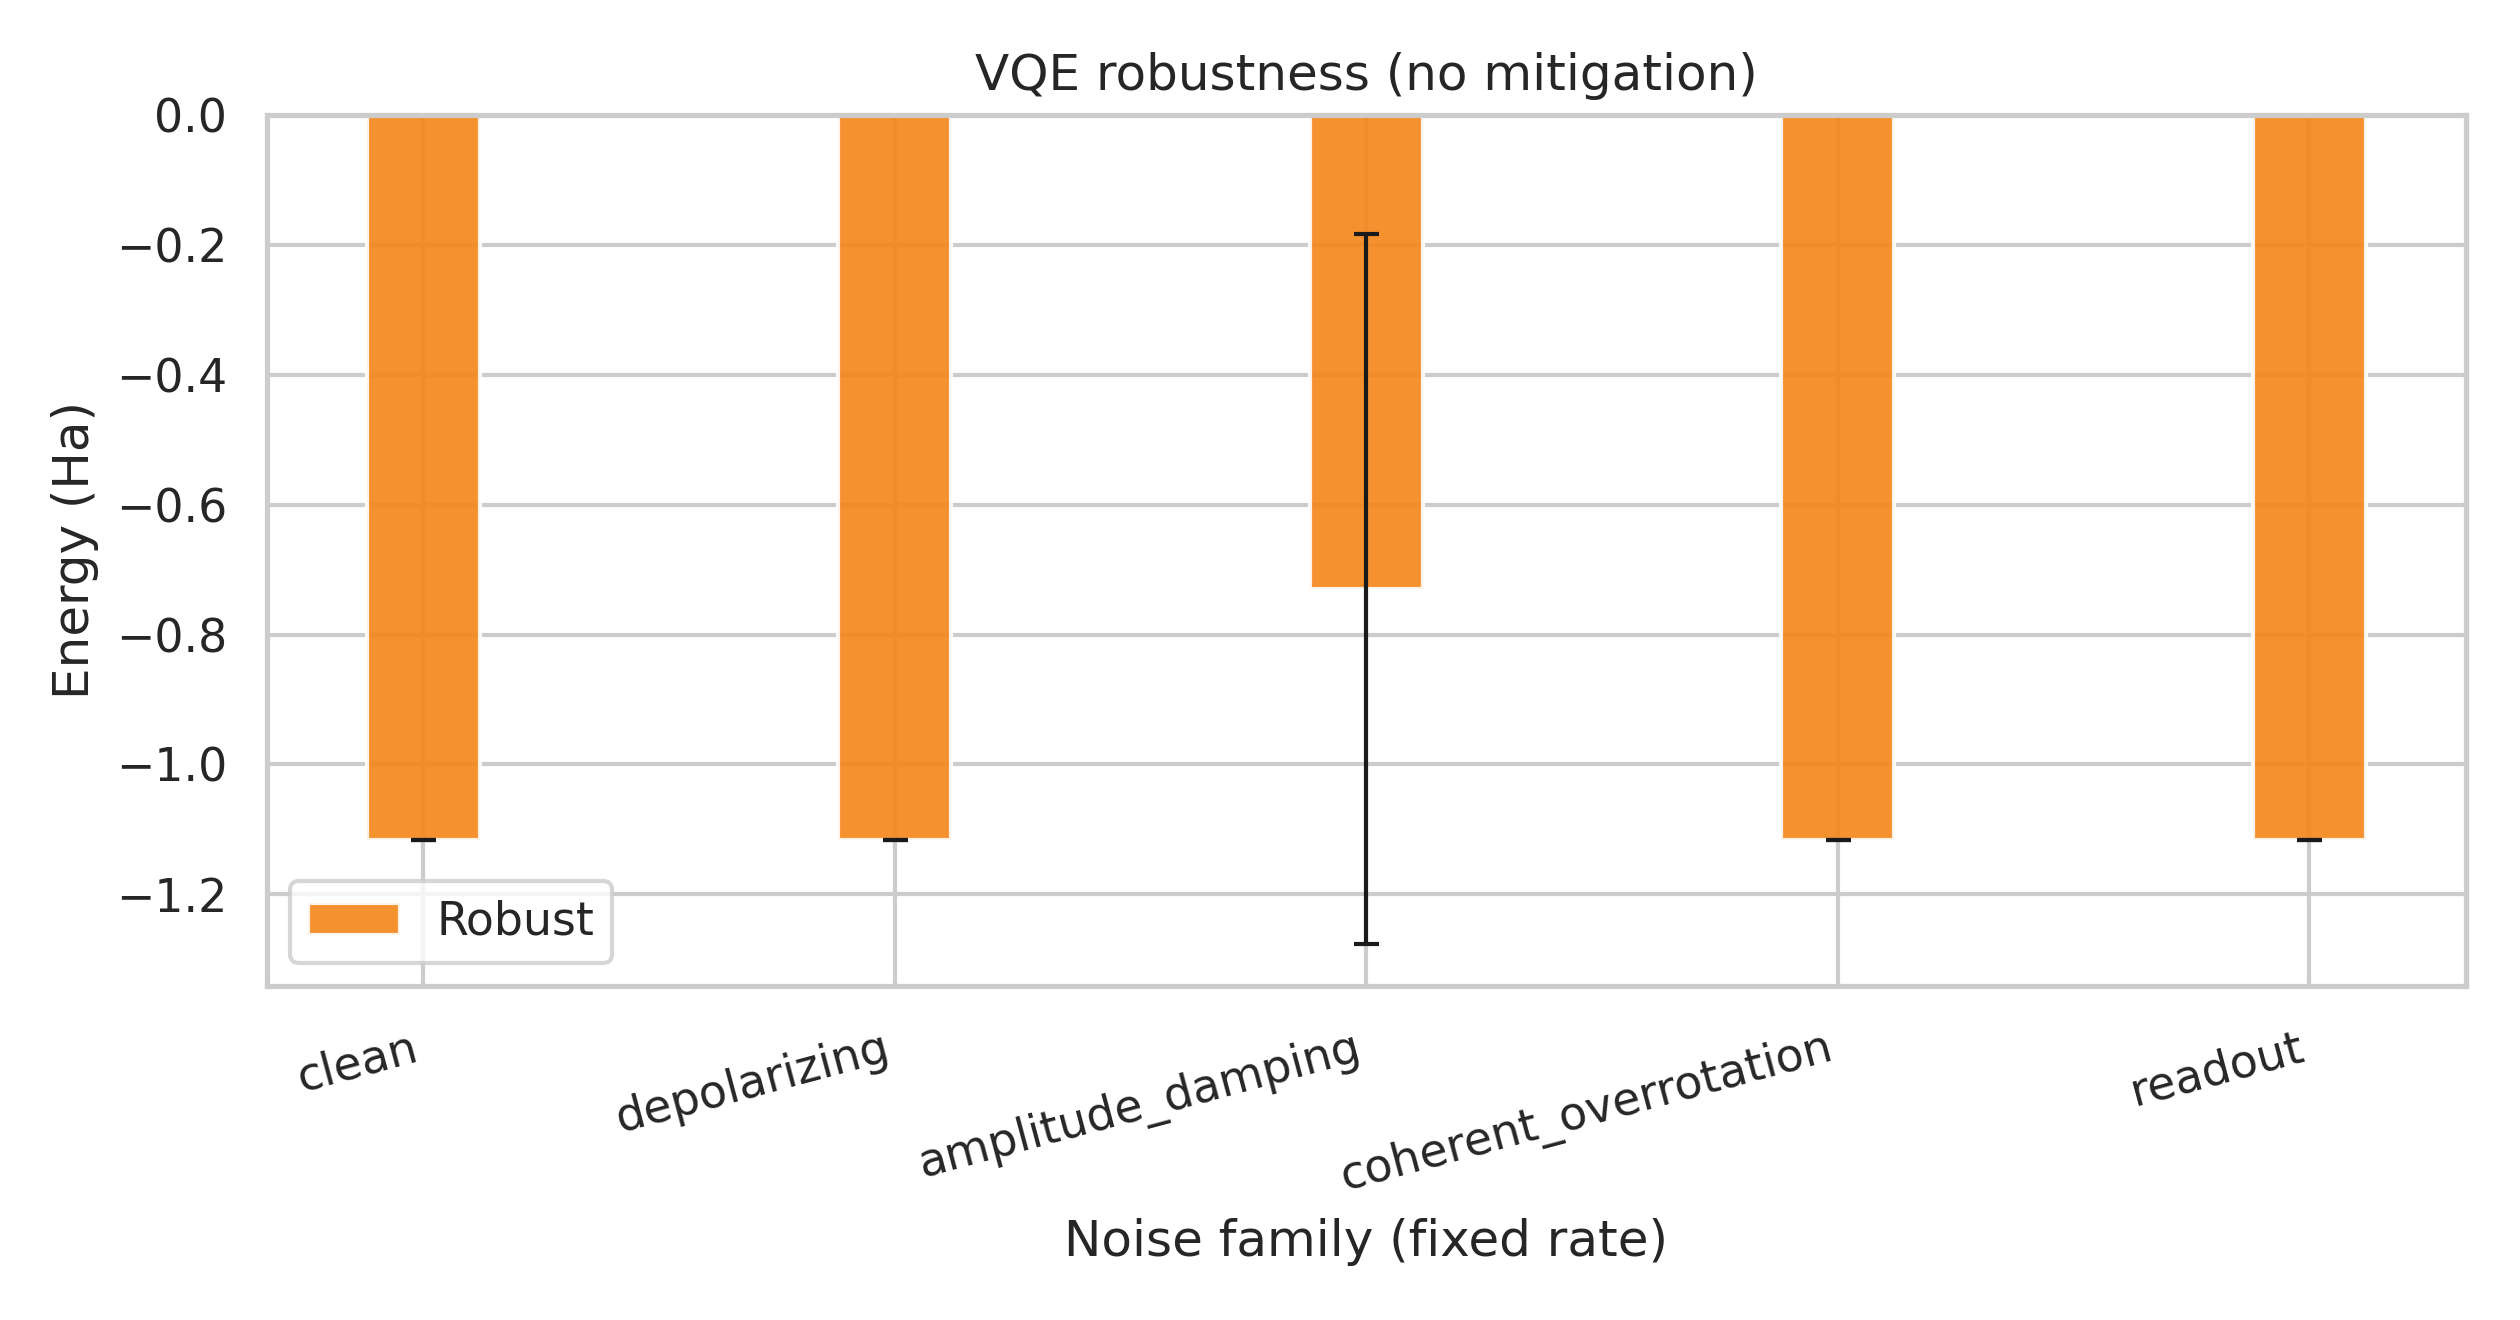

The file beside this chart, header and first rows:
method, variant, noise_family, energy, seed
Architect adversarial, untwirled, clean, -1.117, 0
Architect adversarial, untwirled, depolarizing, -1.117, 0
Architect adversarial, untwirled, amplitude_damping, -1.117, 0
Architect adversarial, untwirled, coherent_overrotation, -1.117, 0
Architect adversarial, untwirled, readout, -1.117, 0
Architect adversarial, untwirled, clean, -1.117, 1
Architect adversarial, untwirled, depolarizing, -1.117, 1
Architect adversarial, untwirled, amplitude_damping, -0.3437, 1
Architect adversarial, untwirled, coherent_overrotation, -1.117, 1
Architect adversarial, untwirled, readout, -1.117, 1
